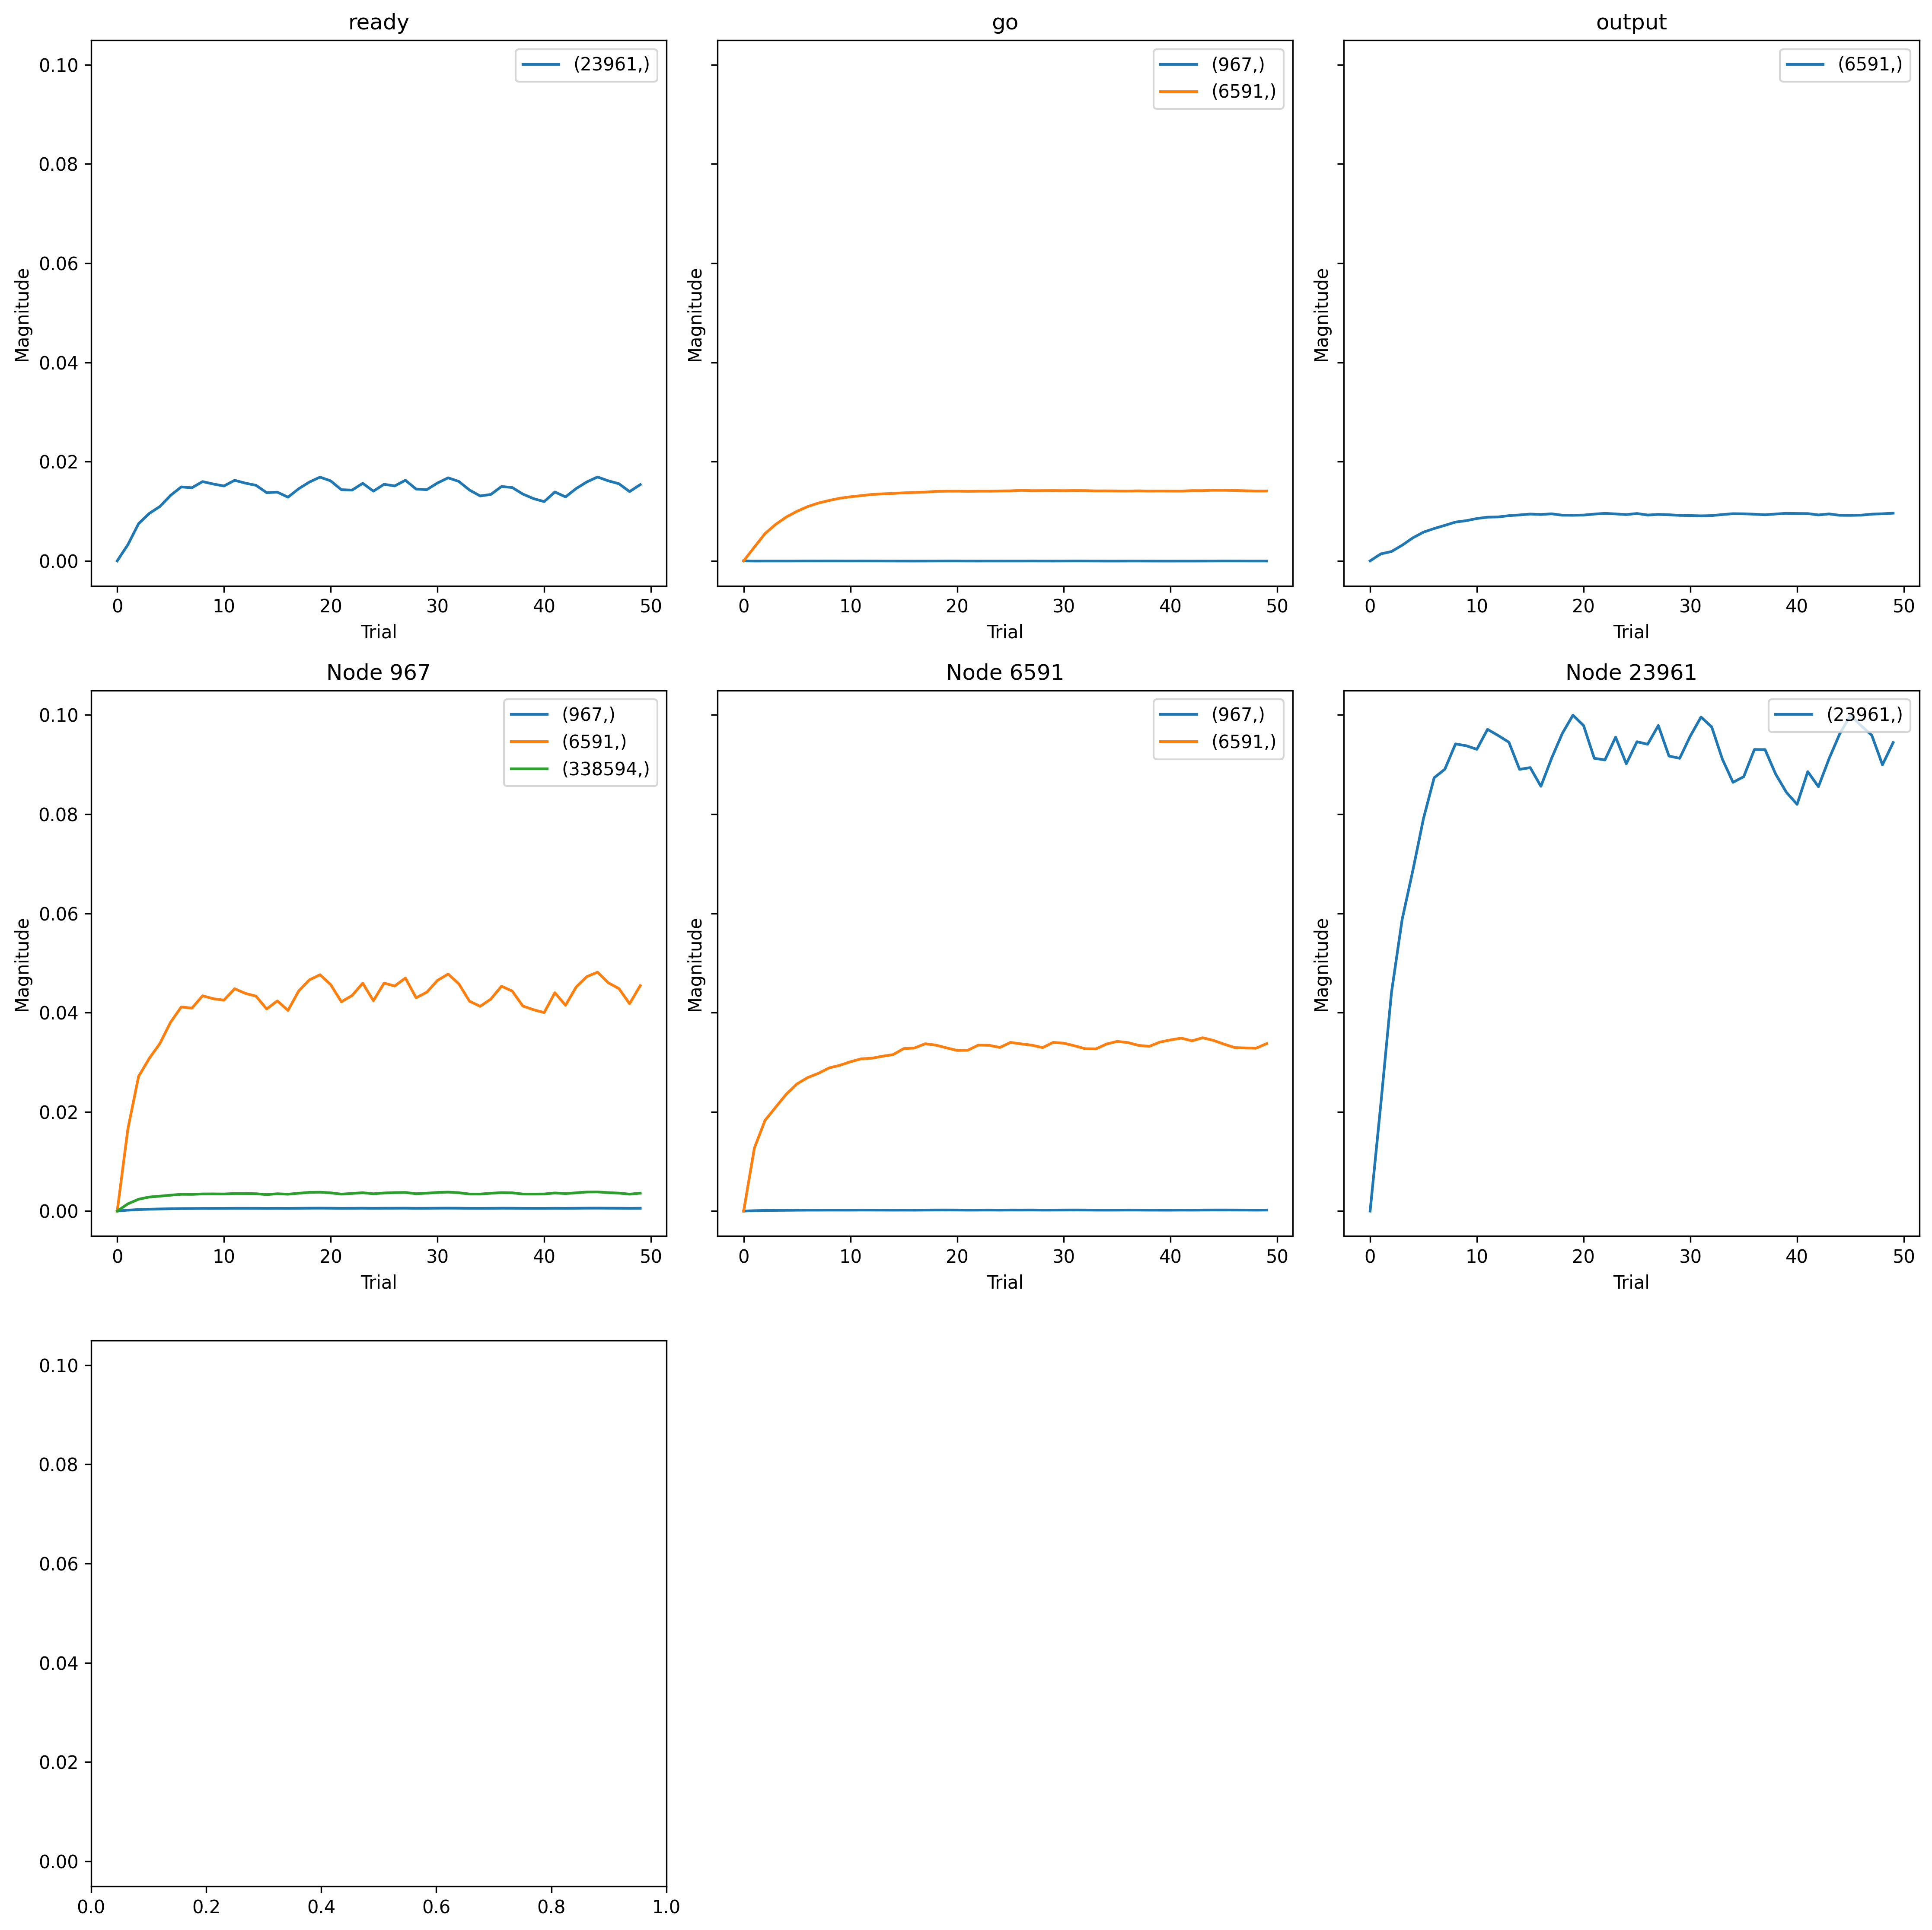

Data behind this chart, as committed beside it:
, trial, prior_node, posterior_node, weight
0, 0, 6591, 967, 0.0
1, 0, -2, 967, 0.0
2, 0, 967, 967, 0.0
3, 0, -2, 6591, 0.0
4, 0, 6591, 6591, 0.0
5, 0, 967, 6591, 0.0
6, 0, 0, 6591, 0.0
7, 0, -1, 23961, 0.0
8, 0, 23961, 23961, 0.0
9, 0, 967, 338594, 0.0
10, 1, 6591, 967, 0.04863
11, 1, -2, 967, -0.02194
12, 1, 967, 967, 0.1218
13, 1, -2, 6591, 0.008118
14, 1, 6591, 6591, 0.0372
15, 1, 967, 6591, 0.04863
16, 1, 0, 6591, 0.004114
17, 1, -1, 23961, 0.005579
18, 1, 23961, 23961, 0.03677
19, 1, 967, 338594, 0.0306
20, 2, 6591, 967, 0.07964
21, 2, -2, 967, -0.01693
22, 2, 967, 967, 0.1951
23, 2, -2, 6591, 0.01614
24, 2, 6591, 6591, 0.05364
25, 2, 967, 6591, 0.07964
26, 2, 0, 6591, 0.005529
27, 2, -1, 23961, 0.01281
28, 2, 23961, 23961, 0.07527
29, 2, 967, 338594, 0.05017
30, 3, 6591, 967, 0.09029
31, 3, -2, 967, -0.01703
32, 3, 967, 967, 0.2446
33, 3, -2, 6591, 0.0216
34, 3, 6591, 6591, 0.06147
35, 3, 967, 6591, 0.09029
36, 3, 0, 6591, 0.00924
37, 3, -1, 23961, 0.01634
38, 3, 23961, 23961, 0.1005
39, 3, 967, 338594, 0.05956
40, 4, 6591, 967, 0.09917
41, 4, -2, 967, -0.01781
42, 4, 967, 967, 0.2761
43, 4, -2, 6591, 0.02596
44, 4, 6591, 6591, 0.0692
45, 4, 967, 6591, 0.09917
46, 4, 0, 6591, 0.01361
47, 4, -1, 23961, 0.01873
48, 4, 23961, 23961, 0.1173
49, 4, 967, 338594, 0.0632
50, 5, 6591, 967, 0.1117
51, 5, -2, 967, -0.01461
52, 5, 967, 967, 0.3044
53, 5, -2, 6591, 0.02933
54, 5, 6591, 6591, 0.07525
55, 5, 967, 6591, 0.1117
56, 5, 0, 6591, 0.01699
57, 5, -1, 23961, 0.02256
58, 5, 23961, 23961, 0.1353
59, 5, 967, 338594, 0.06739
... 440 more rows
